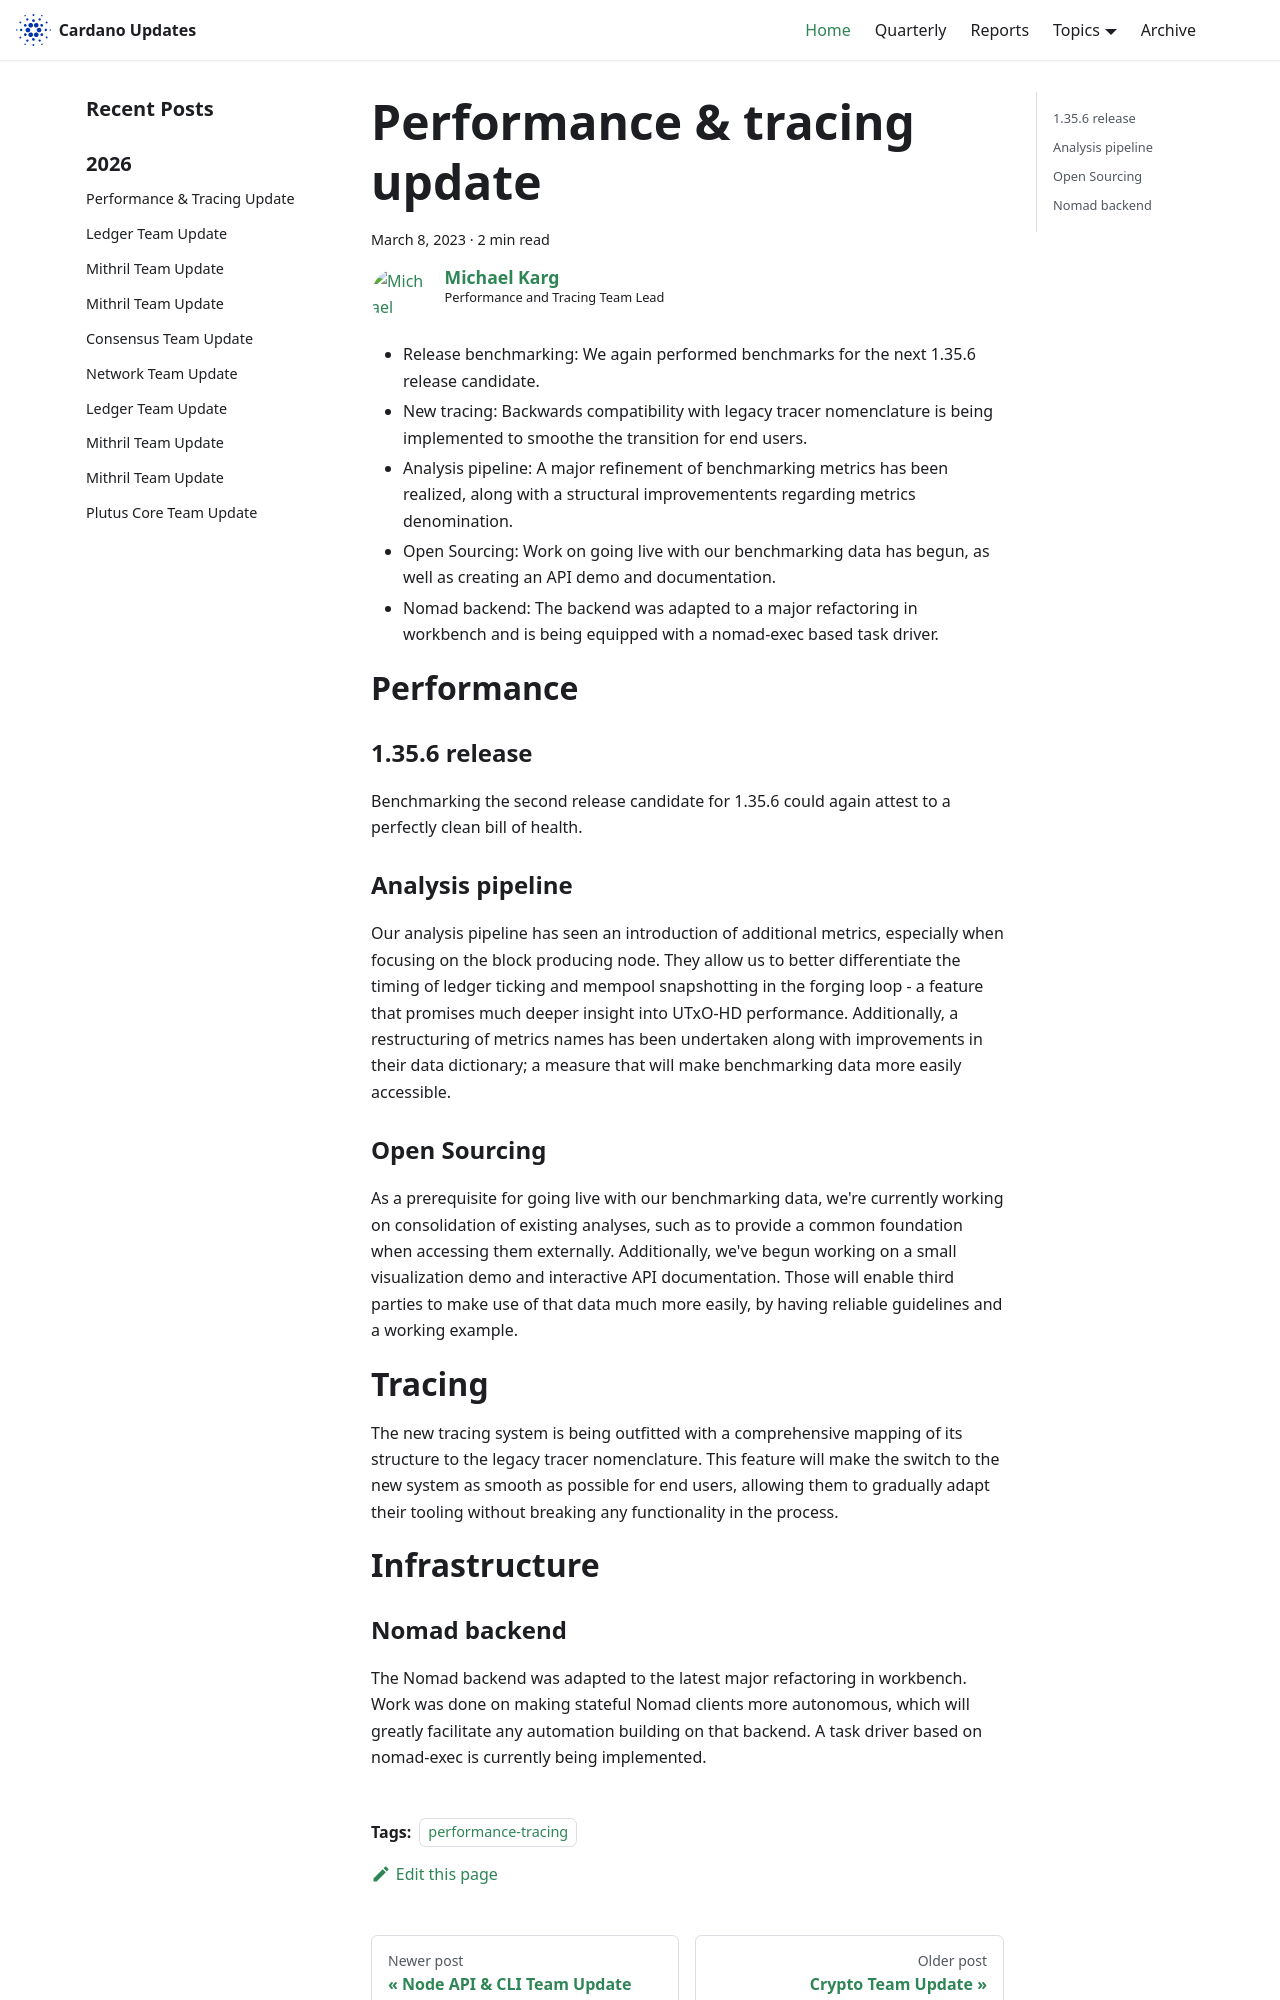

repository: IntersectMBO/cardano-updates · page: 2023-03-08-performance-and-tracing/index.html · generator: docusaurus

---
title: Performance & tracing update
slug: 2023-03-08-performance-and-tracing
authors: mgmeier
tags: [performance-tracing]
hide_table_of_contents: false
---

# High level summary

* Release benchmarking: We again performed benchmarks for the next 1.35.6 release candidate.
* New tracing: Backwards compatibility with legacy tracer nomenclature is being implemented to smoothe the transition for end users.
* Analysis pipeline: A major refinement of benchmarking metrics has been realized, along with a structural improvementents regarding metrics denomination.
* Open Sourcing: Work on going live with our benchmarking data has begun, as well as creating an API demo and documentation.
* Nomad backend: The backend was adapted to a major refactoring in workbench and is being equipped with a nomad-exec based task driver.


# Performance

### 1.35.6 release
Benchmarking the second release candidate for 1.35.6 could again attest to a perfectly clean bill of health.

### Analysis pipeline
Our analysis pipeline has seen an introduction of additional metrics, especially when focusing on the block producing node. They allow us to better
differentiate the timing of ledger ticking and mempool snapshotting in the forging loop - a feature that promises much deeper insight into UTxO-HD performance.
Additionally, a restructuring of metrics names has been undertaken along with improvements in their data dictionary; a measure that will make benchmarking
data more easily accessible.

### Open Sourcing
As a prerequisite for going live with our benchmarking data, we're currently working on consolidation of existing analyses, such as to provide a common foundation when accessing them externally. Additionally, we've begun working on a small visualization demo and interactive API documentation. Those will enable 
third parties to make use of that data much more easily, by having reliable guidelines and a working example.
